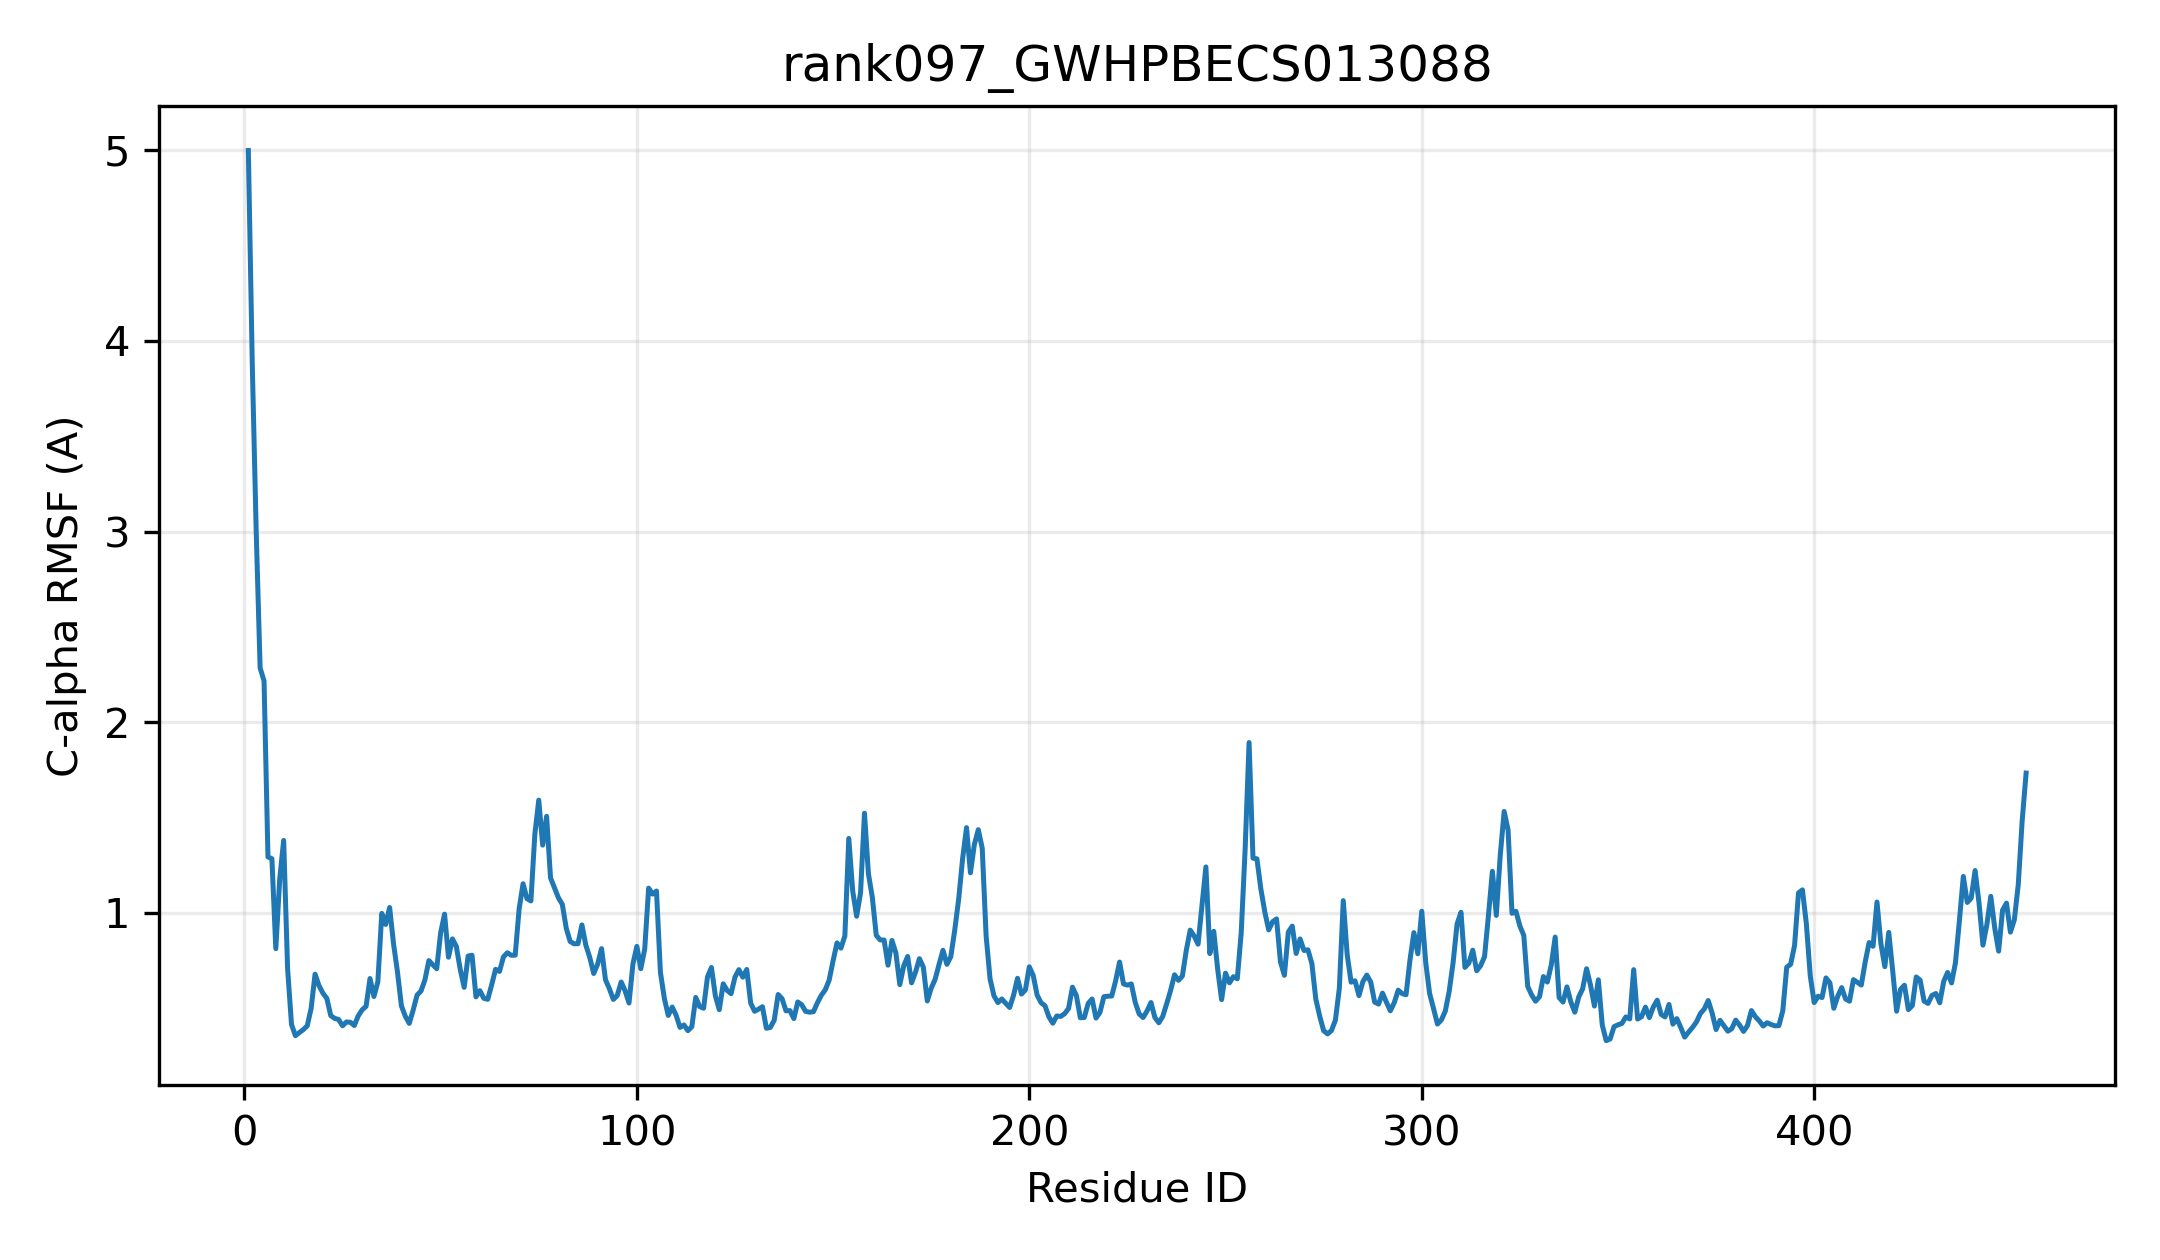

The table this chart was drawn from, first rows:
resid, resname, ca_rmsf_A
1, MET, 4.998
2, GLU, 3.879
3, ILE, 3.001
4, LYS, 2.285
5, GLU, 2.216
6, GLN, 1.294
7, ALA, 1.284
8, HIS, 0.8126
9, ARG, 1.18
10, GLY, 1.38
11, HIS, 0.7087
12, ILE, 0.4148
13, LEU, 0.3561
14, VAL, 0.3726
15, VAL, 0.3879
16, PRO, 0.4075
17, TYR, 0.4992
18, PRO, 0.679
19, ILE, 0.6188
20, GLN, 0.579
21, GLY, 0.5518
22, HIS, 0.4615
23, ILE, 0.4469
24, ASN, 0.4412
25, PRO, 0.4081
26, MET, 0.4282
27, LEU, 0.4265
28, GLN, 0.4096
29, PHE, 0.4601
30, SER, 0.4918
31, LYS, 0.5102
32, ARG, 0.656
33, LEU, 0.5618
34, VAL, 0.6386
35, SER, 0.9975
36, LYS, 0.9397
37, ASP, 1.028
38, PHE, 0.8374
39, LYS, 0.6906
40, VAL, 0.5131
41, THR, 0.4581
42, LEU, 0.4208
43, ALA, 0.4906
44, ILE, 0.5694
45, THR, 0.5906
46, ILE, 0.6495
47, PHE, 0.7499
48, ALA, 0.7282
49, SER, 0.7075
50, LYS, 0.8958
51, SER, 0.9935
52, MET, 0.7678
53, HIS, 0.8639
54, ALA, 0.8241
55, ASN, 0.7028
56, THR, 0.6097
57, SER, 0.7739
58, PRO, 0.7782
59, ILE, 0.5598
60, VAL, 0.5922
... 394 more rows
